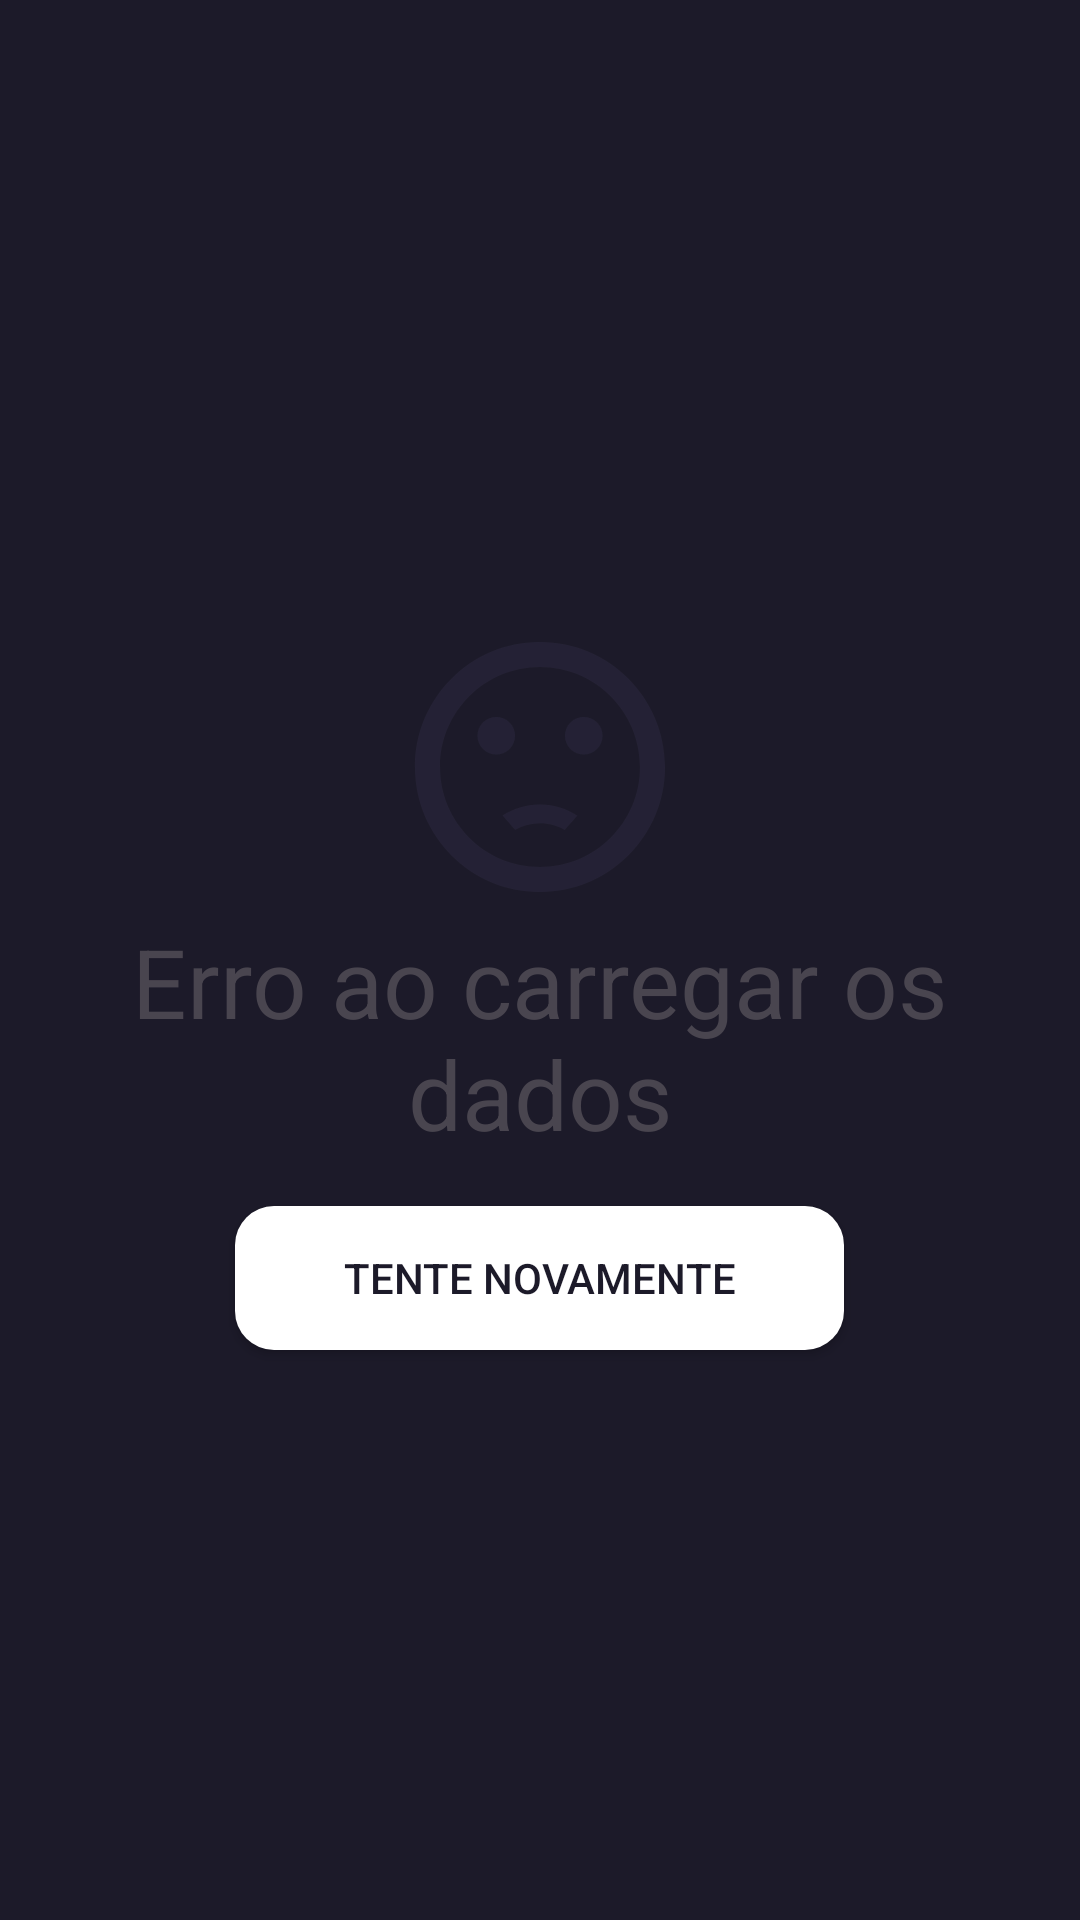

The Android layout XML behind this screen, and the referenced resources:
<!-- AndroidManifest.xml: application theme Theme.MoviesDB -->
<!-- res/layout/include_view_error.xml -->
<?xml version="1.0" encoding="utf-8"?>
<LinearLayout xmlns:android="http://schemas.android.com/apk/res/android"
    xmlns:app="http://schemas.android.com/apk/res-auto"
    android:layout_width="match_parent"
    android:layout_height="match_parent"
    android:gravity="center"
    android:orientation="vertical"
    android:background="@color/blue_dark">

    <TextView
        android:id="@+id/text_initial_loading_error"
        android:layout_width="wrap_content"
        android:layout_height="wrap_content"
        android:layout_margin="@dimen/margin_16"
        android:text="@string/error_loading_data"
        android:textAlignment="center"
        android:textSize="@dimen/text_32"
        app:drawableTopCompat="@drawable/ic_dissatisfied" />

    <androidx.appcompat.widget.AppCompatButton
        android:id="@+id/button_retry"
        android:layout_width="@dimen/size_203"
        android:layout_height="wrap_content"
        android:background="@drawable/background_button_error"
        android:text="@string/common_try_again"
        android:textColor="@color/blue_dark" />

</LinearLayout>
<!-- resources referenced by this layout -->
<resources>
  <color name="blue_dark">#1C1A29</color>
  <dimen name="margin_16">16dp</dimen>
  <dimen name="size_203">203dp</dimen>
  <dimen name="text_32">32sp</dimen>
  <!-- drawable background_button_error (drawable) -->
  <?xml version="1.0" encoding="utf-8"?>
  <shape xmlns:android="http://schemas.android.com/apk/res/android">
  
      <corners android:radius="13dp"/>
      <solid android:color="@color/white"/>
  
  </shape>
  <!-- drawable ic_dissatisfied (drawable) -->
  <vector android:height="100dp" android:tint="#242135"
      android:viewportHeight="24" android:viewportWidth="24"
      android:width="100dp" xmlns:android="http://schemas.android.com/apk/res/android">
      <path android:fillColor="@android:color/white" android:pathData="M15.5,9.5m-1.5,0a1.5,1.5 0,1 1,3 0a1.5,1.5 0,1 1,-3 0"/>
      <path android:fillColor="@android:color/white" android:pathData="M8.5,9.5m-1.5,0a1.5,1.5 0,1 1,3 0a1.5,1.5 0,1 1,-3 0"/>
      <path android:fillColor="@android:color/white" android:pathData="M11.99,2C6.47,2 2,6.48 2,12s4.47,10 9.99,10C17.52,22 22,17.52 22,12S17.52,2 11.99,2zM12,20c-4.42,0 -8,-3.58 -8,-8s3.58,-8 8,-8 8,3.58 8,8 -3.58,8 -8,8zM12,16.5c0.73,0 1.39,0.19 1.97,0.53 0.12,-0.14 0.86,-0.98 1.01,-1.14 -0.85,-0.56 -1.87,-0.89 -2.98,-0.89 -1.11,0 -2.13,0.33 -2.99,0.88 0.97,1.09 0.01,0.02 1.01,1.14 0.59,-0.33 1.25,-0.52 1.98,-0.52z"/>
  </vector>
  <string name="common_try_again">Tente novamente</string>
  <string name="error_loading_data">Erro ao carregar os dados</string>
  <style name="Theme.MoviesDB" parent="Base.Theme.MoviesDB" />
  <color name="white">#FFFFFFFF</color>
  <style name="Base.Theme.MoviesDB" parent="Theme.Material3.DayNight.NoActionBar">
          
          <item name="colorPrimary">@color/blue_dark</item>
      </style>
</resources>
